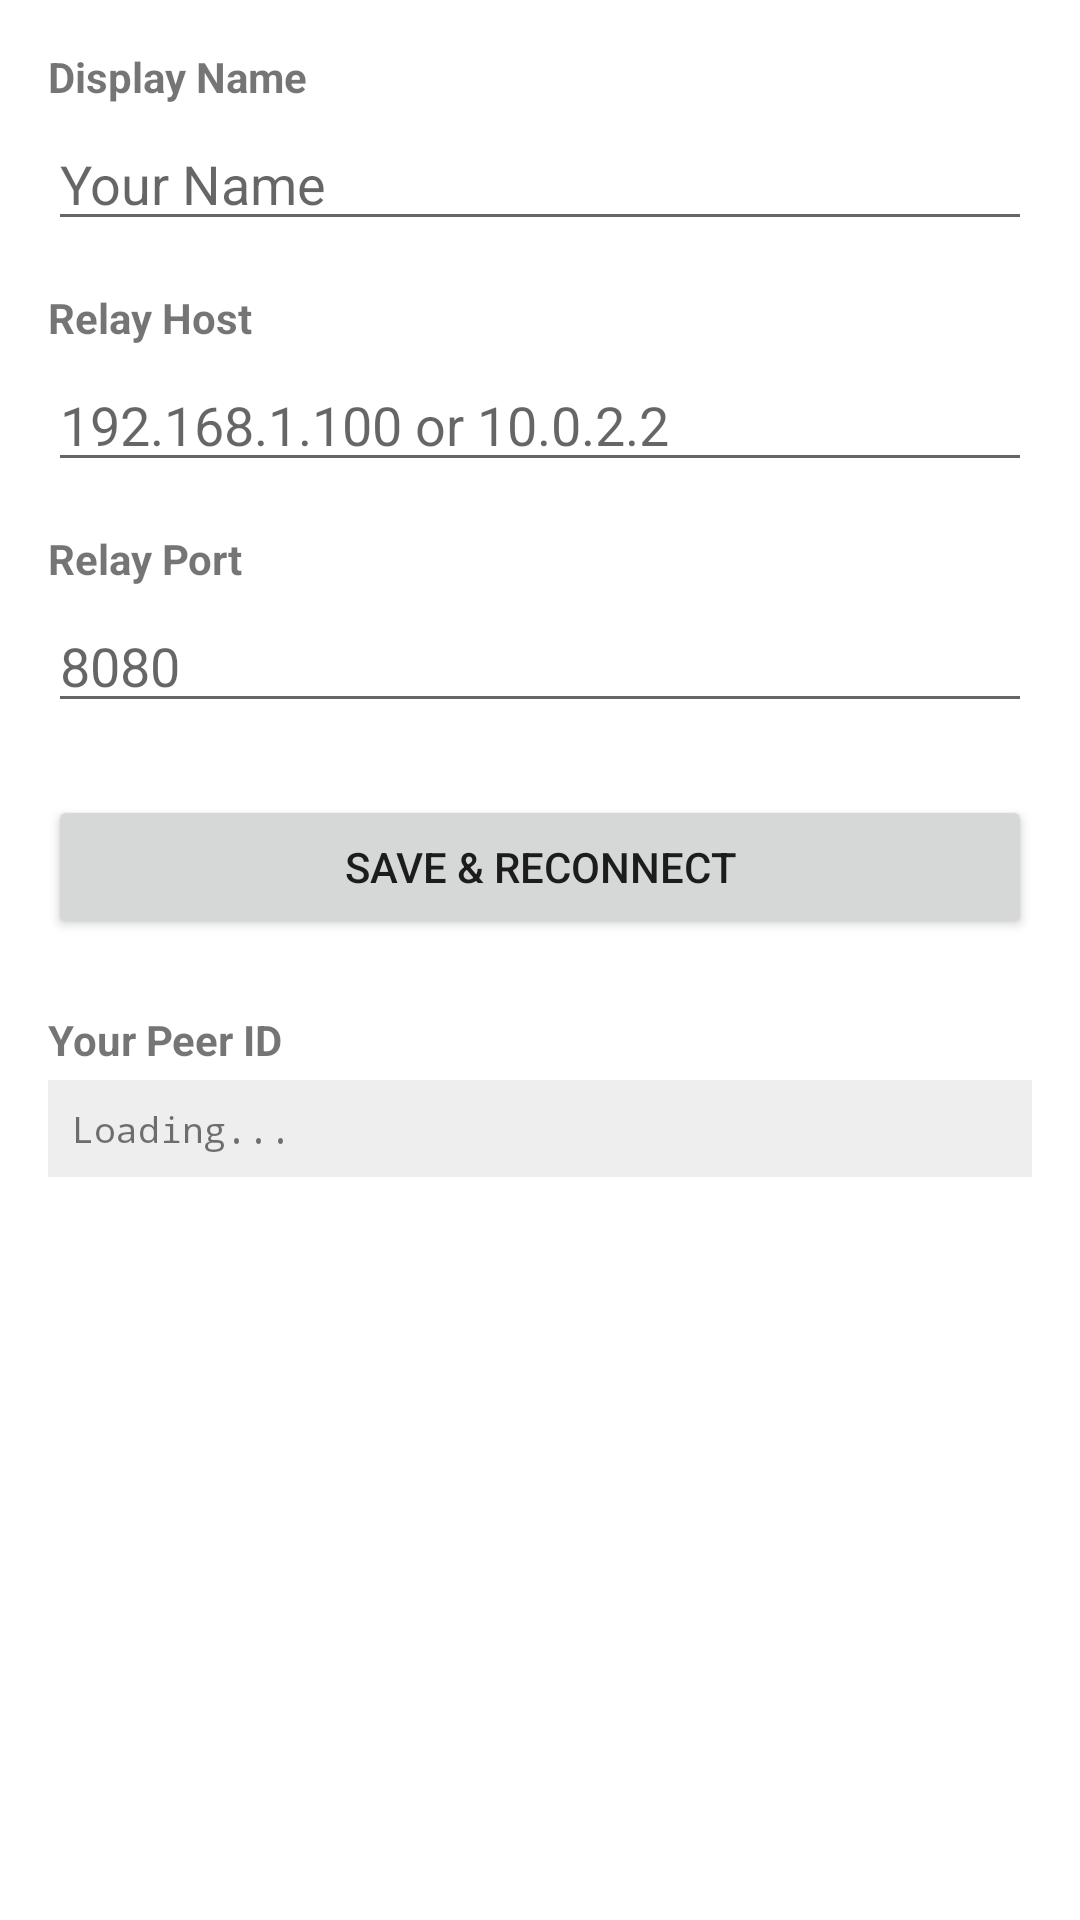

Here is an Android app screen rendered from its layout file. Give the layout XML and the strings, colors and styles it references.
<!-- AndroidManifest.xml: application theme Theme.E2EEChat -->
<!-- res/layout/fragment_settings.xml -->
<?xml version="1.0" encoding="utf-8"?>
<LinearLayout xmlns:android="http://schemas.android.com/apk/res/android"
    android:layout_width="match_parent"
    android:layout_height="match_parent"
    android:orientation="vertical"
    android:padding="16dp"
    android:background="@color/white">

    <TextView
        android:layout_width="match_parent"
        android:layout_height="wrap_content"
        android:text="Display Name"
        android:textStyle="bold"
        android:paddingBottom="4dp" />

    <EditText
        android:id="@+id/nameInput"
        android:layout_width="match_parent"
        android:layout_height="wrap_content"
        android:hint="Your Name"
        android:inputType="textPersonName"
        android:layout_marginBottom="16dp" />

    <TextView
        android:layout_width="match_parent"
        android:layout_height="wrap_content"
        android:text="Relay Host"
        android:textStyle="bold"
        android:paddingBottom="4dp" />

    <EditText
        android:id="@+id/hostInput"
        android:layout_width="match_parent"
        android:layout_height="wrap_content"
        android:hint="192.168.1.100 or 10.0.2.2"
        android:inputType="textUri"
        android:layout_marginBottom="16dp" />

    <TextView
        android:layout_width="match_parent"
        android:layout_height="wrap_content"
        android:text="Relay Port"
        android:textStyle="bold"
        android:paddingBottom="4dp" />

    <EditText
        android:id="@+id/portInput"
        android:layout_width="match_parent"
        android:layout_height="wrap_content"
        android:hint="8080"
        android:inputType="number"
        android:layout_marginBottom="24dp" />

    <Button
        android:id="@+id/saveButton"
        android:layout_width="match_parent"
        android:layout_height="wrap_content"
        android:text="Save &amp; Reconnect" />

    <TextView
        android:layout_width="match_parent"
        android:layout_height="wrap_content"
        android:text="Your Peer ID"
        android:textStyle="bold"
        android:layout_marginTop="24dp"
        android:paddingBottom="4dp" />

    <TextView
        android:id="@+id/peerIdText"
        android:layout_width="match_parent"
        android:layout_height="wrap_content"
        android:text="Loading..."
        android:textIsSelectable="true"
        android:textSize="12sp"
        android:fontFamily="monospace"
        android:background="#EEEEEE"
        android:padding="8dp" />

</LinearLayout>
<!-- resources referenced by this layout -->
<resources>
  <color name="white">#FFFFFF</color>
  <style name="Theme.E2EEChat" parent="Theme.MaterialComponents.Light.DarkActionBar">
          <item name="colorPrimary">@color/colorPrimary</item>
          <item name="colorPrimaryDark">@color/colorPrimaryDark</item>
          <item name="colorAccent">@color/colorAccent</item>
      </style>
  <color name="colorPrimary">#527DA3</color>
  <color name="colorPrimaryDark">#426482</color>
  <color name="colorAccent">#4FA0ED</color>
</resources>
